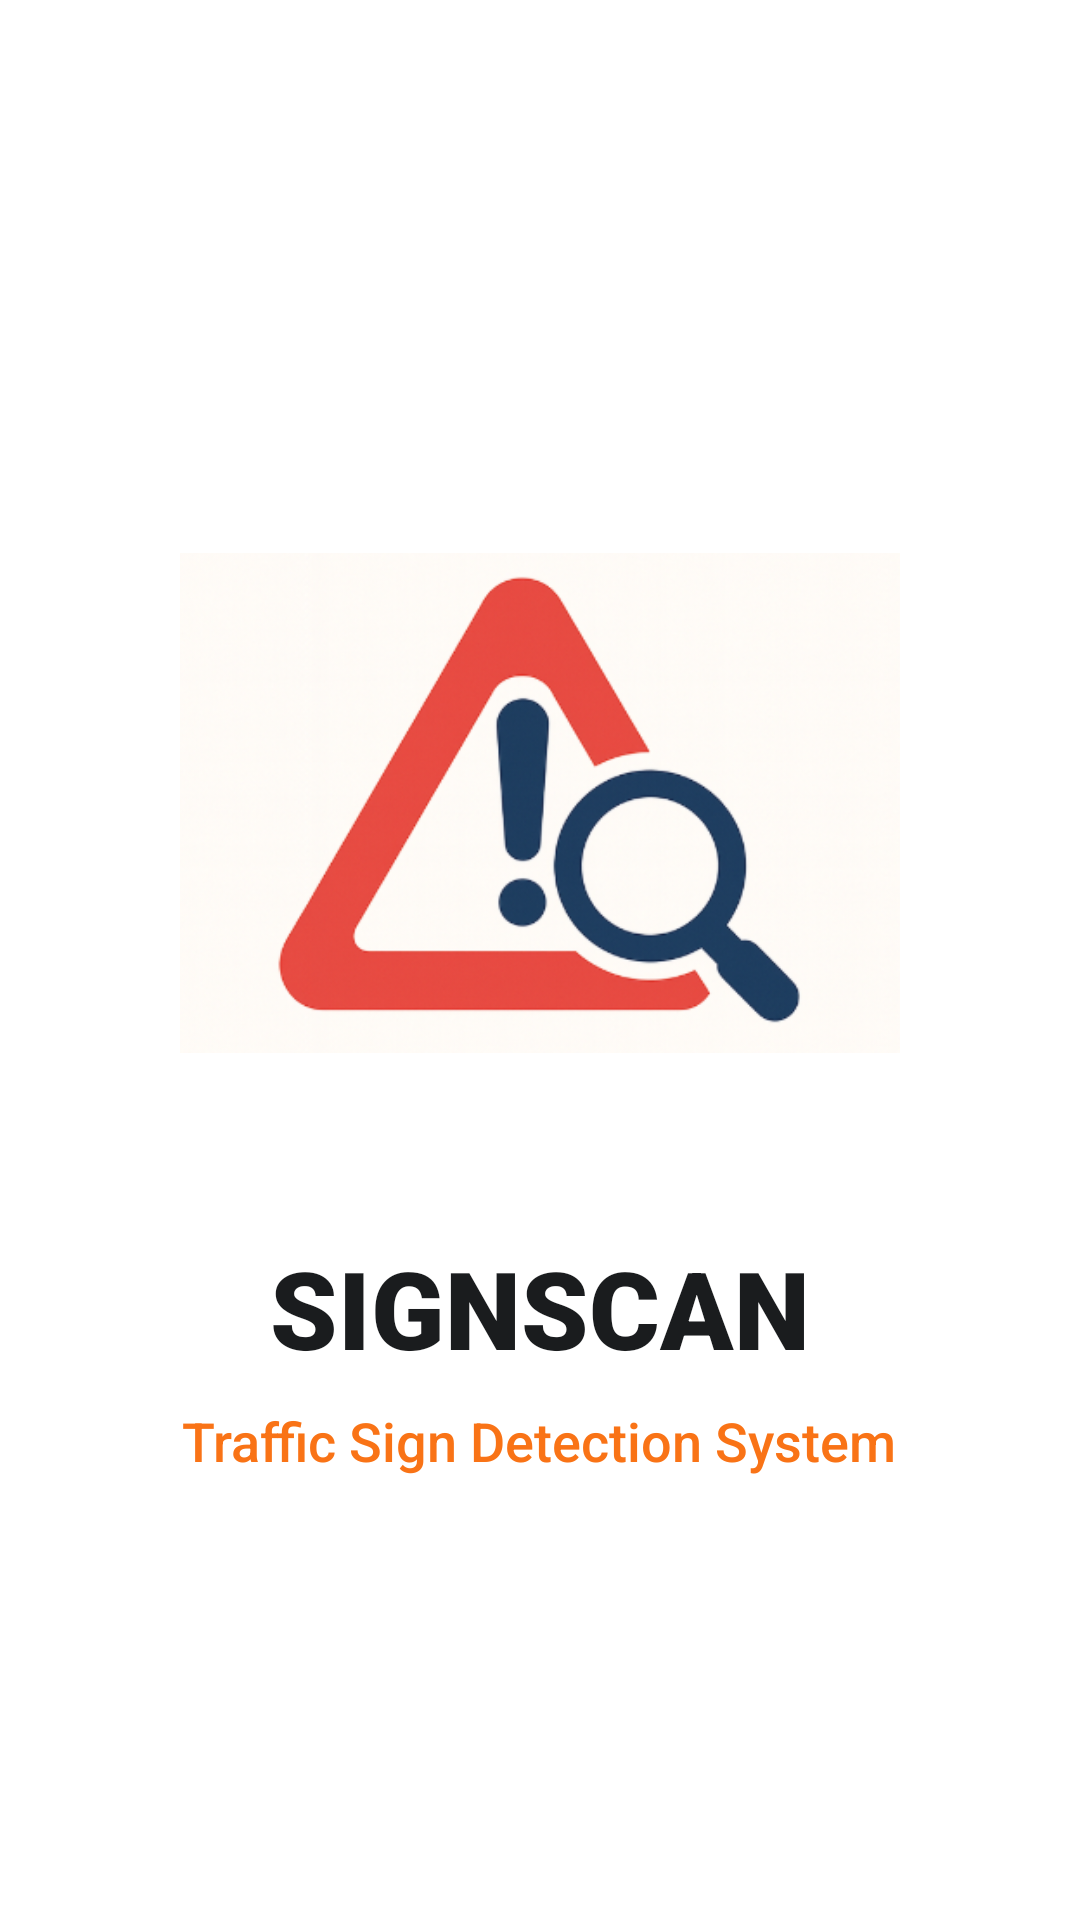

This screen was rendered from an Android layout file. Write that file and the resources it references.
<!-- AndroidManifest.xml: activity theme Theme.Sign_Scan_.NoActionBar -->
<!-- res/layout/activity_splash.xml -->
<?xml version="1.0" encoding="utf-8"?>
<LinearLayout xmlns:android="http://schemas.android.com/apk/res/android"
    android:layout_width="match_parent"
    android:layout_height="match_parent"
    android:background="@color/white"
    android:gravity="center"
    android:orientation="vertical"
    android:padding="24dp">

    <ImageView
        android:id="@+id/splash_logo"
        android:layout_width="240dp"
        android:layout_height="240dp"
        android:adjustViewBounds="true"
        android:contentDescription="SignScan Logo"
        android:src="@drawable/splashscreen" />

    <TextView
        android:layout_width="wrap_content"
        android:layout_height="wrap_content"
        android:layout_marginTop="24dp"
        android:fontFamily="sans-serif-black"
        android:text="SIGNSCAN"
        android:textColor="#1A1C1E"
        android:textSize="36sp"
        android:textStyle="bold" />

    <TextView
        android:layout_width="wrap_content"
        android:layout_height="wrap_content"
        android:layout_marginTop="8dp"
        android:fontFamily="sans-serif-medium"
        android:text="Traffic Sign Detection System"
        android:textColor="#F97316"
        android:textSize="18sp" />

</LinearLayout>
<!-- resources referenced by this layout -->
<resources>
  <color name="white">#FFFFFFFF</color>
  <!-- drawable splashscreen: png bitmap (drawable, 143999 bytes) -->
  <style name="Theme.Sign_Scan_.NoActionBar">
          <item name="windowActionBar">false</item>
          <item name="windowNoTitle">true</item>
          <item name="android:windowFullscreen">true</item>
      </style>
</resources>
